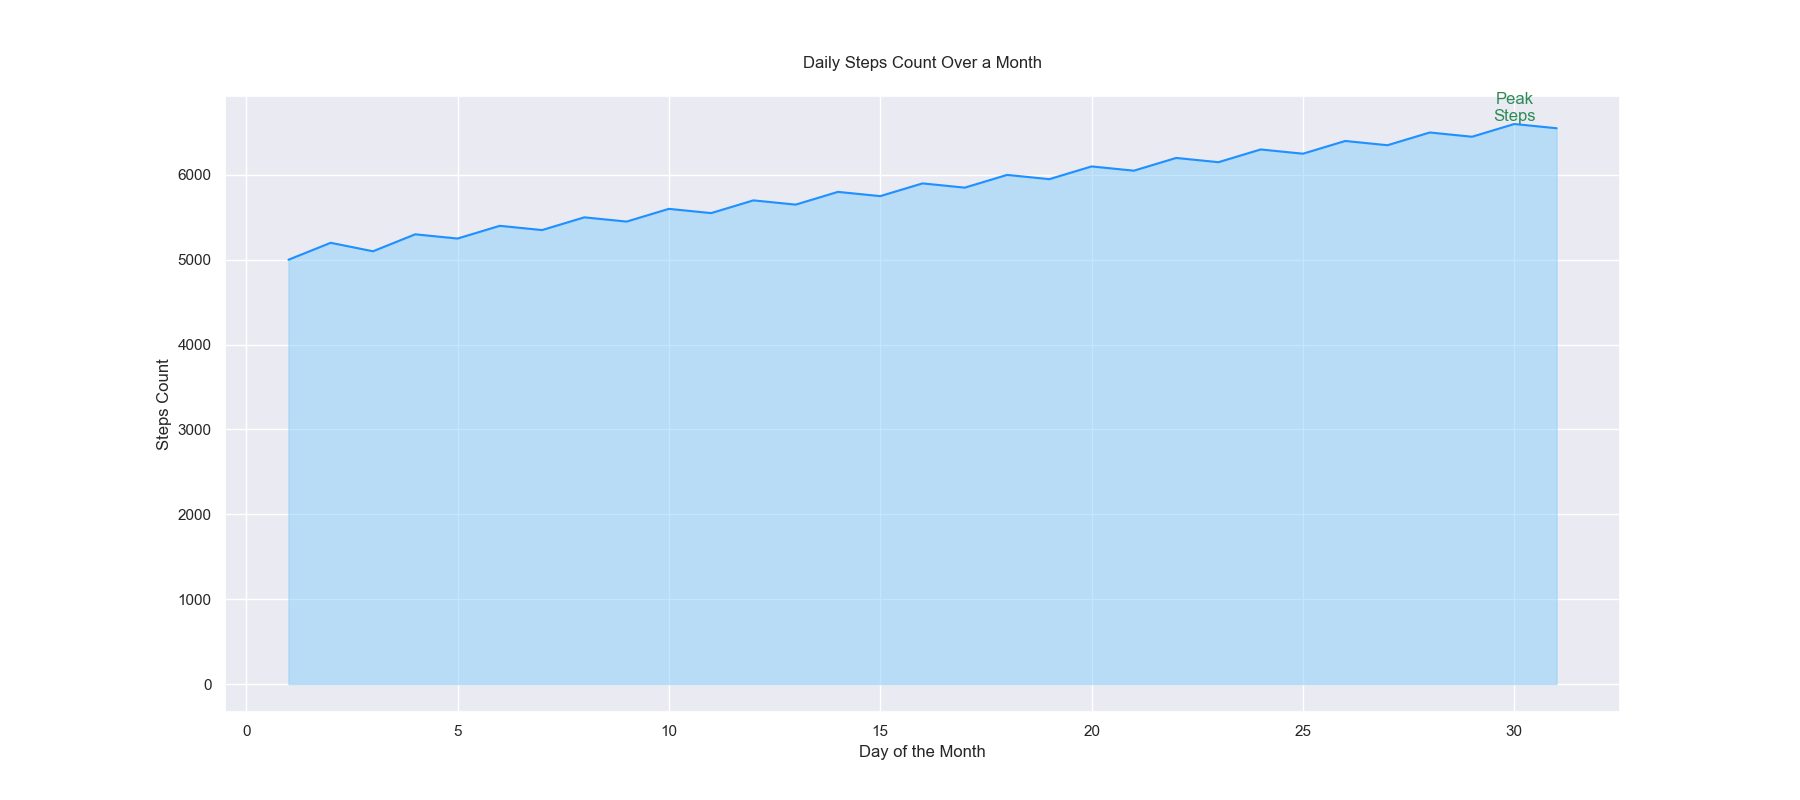

Values plotted in this chart, from the file beside it:
Day, Steps_Count
1, 5000
2, 5200
3, 5100
4, 5300
5, 5250
6, 5400
7, 5350
8, 5500
9, 5450
10, 5600
11, 5550
12, 5700
13, 5650
14, 5800
15, 5750
16, 5900
17, 5850
18, 6000
19, 5950
20, 6100
21, 6050
22, 6200
23, 6150
24, 6300
25, 6250
26, 6400
27, 6350
28, 6500
29, 6450
30, 6600
31, 6550
